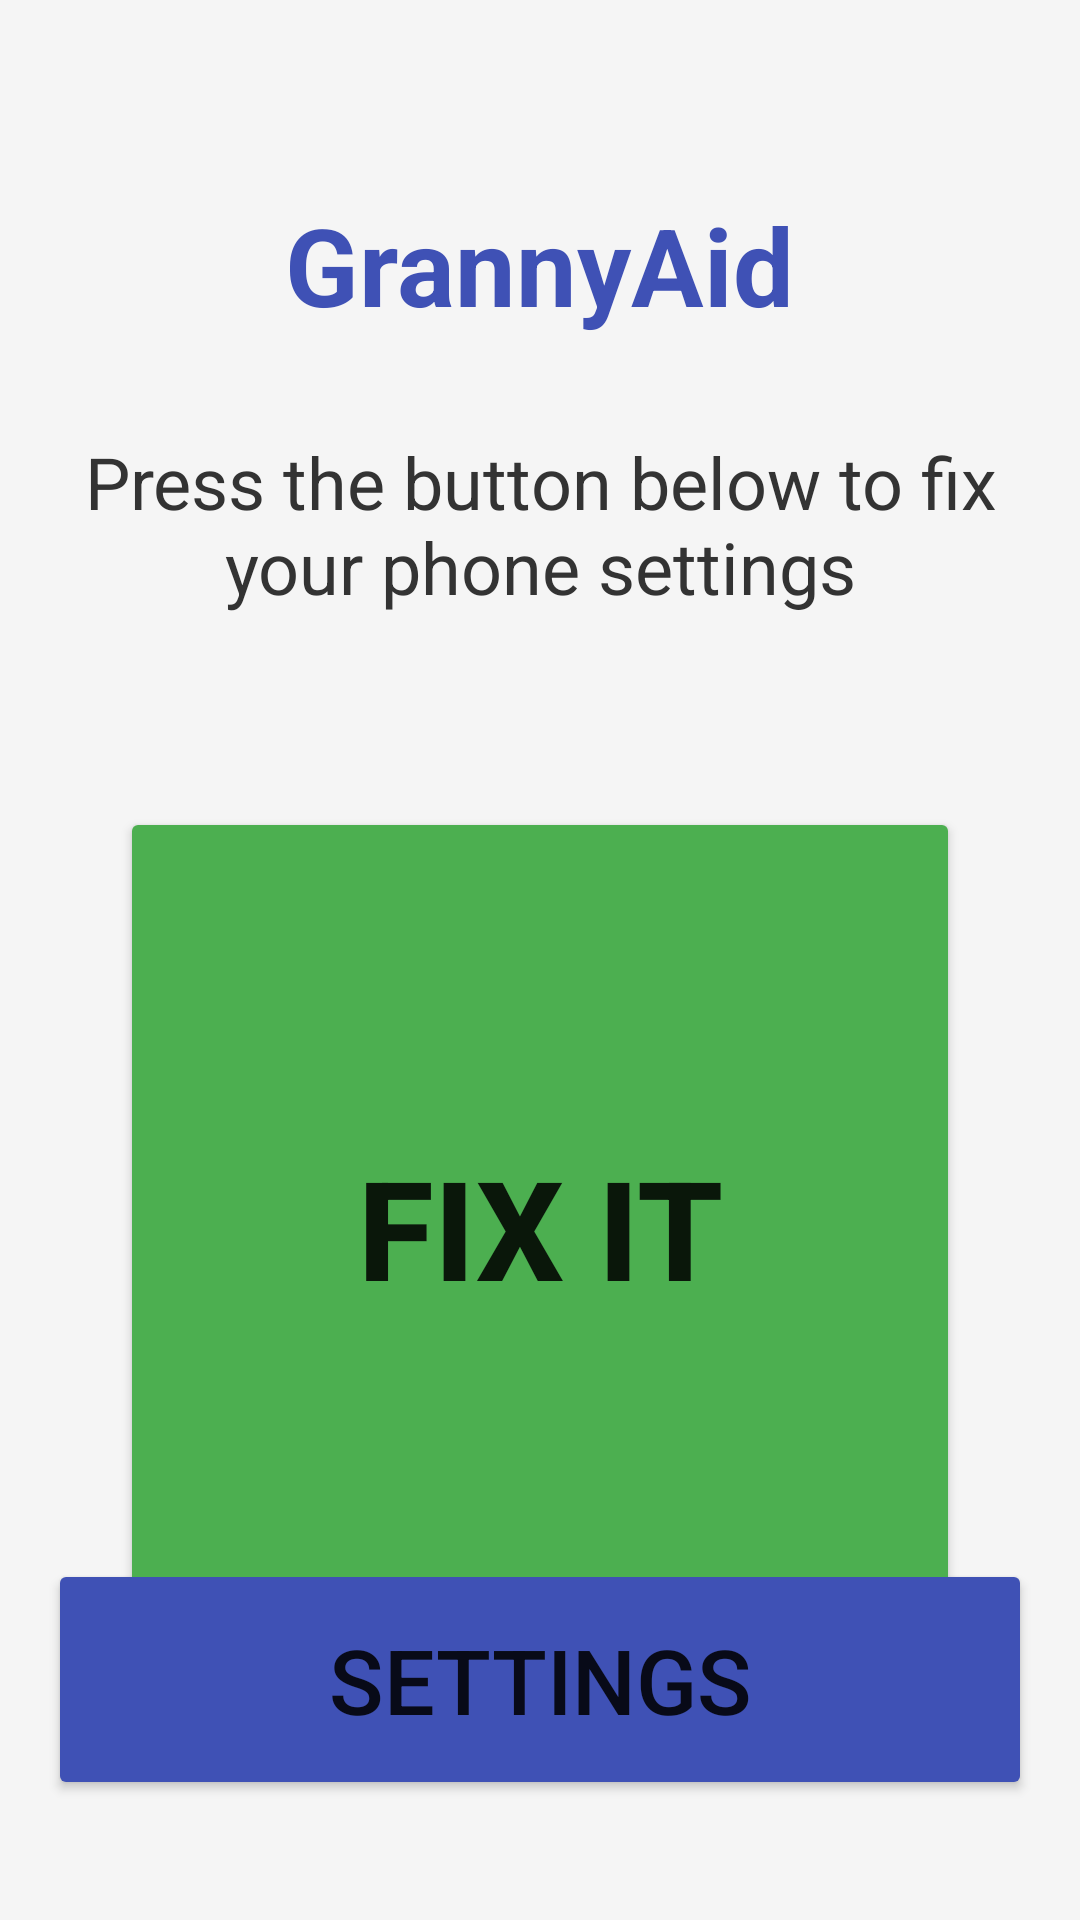

Reconstruct the res/layout file that produces this screen, plus the resources it refers to.
<!-- AndroidManifest.xml: application theme Theme.GrannyAid -->
<!-- res/layout/activity_main.xml -->
<?xml version="1.0" encoding="utf-8"?>
<androidx.constraintlayout.widget.ConstraintLayout xmlns:android="http://schemas.android.com/apk/res/android"
    xmlns:app="http://schemas.android.com/apk/res-auto"
    xmlns:tools="http://schemas.android.com/tools"
    android:layout_width="match_parent"
    android:layout_height="match_parent"
    android:padding="16dp"
    android:background="#F5F5F5"
    tools:context=".MainActivity">

    <TextView
        android:id="@+id/titleTextView"
        android:layout_width="wrap_content"
        android:layout_height="wrap_content"
        android:text="GrannyAid"
        android:textSize="36sp"
        android:textStyle="bold"
        android:textColor="#3F51B5"
        android:layout_marginTop="48dp"
        app:layout_constraintLeft_toLeftOf="parent"
        app:layout_constraintRight_toRightOf="parent"
        app:layout_constraintTop_toTopOf="parent" />

    <TextView
        android:id="@+id/instructionTextView"
        android:layout_width="match_parent"
        android:layout_height="wrap_content"
        android:text="Press the button below to fix your phone settings"
        android:textSize="24sp"
        android:textAlignment="center"
        android:layout_marginTop="32dp"
        android:textColor="#333333"
        app:layout_constraintTop_toBottomOf="@+id/titleTextView"
        app:layout_constraintLeft_toLeftOf="parent"
        app:layout_constraintRight_toRightOf="parent" />

    <Button
        android:id="@+id/fixButton"
        android:layout_width="280dp"
        android:layout_height="280dp"
        android:text="Fix It"
        android:textSize="46sp"
        android:textStyle="bold"
        android:backgroundTint="#4CAF50"
        android:elevation="12dp"
        app:cornerRadius="140dp"
        android:layout_marginTop="64dp"
        android:contentDescription="Press to fix settings"
        app:layout_constraintLeft_toLeftOf="parent"
        app:layout_constraintRight_toRightOf="parent"
        app:layout_constraintTop_toBottomOf="@+id/instructionTextView" />

    <Button
        android:id="@+id/settingsButton"
        android:layout_width="match_parent"
        android:layout_height="wrap_content"
        android:text="Settings"
        android:textSize="30sp"
        android:backgroundTint="#3F51B5"
        android:layout_marginBottom="24dp"
        android:padding="20dp"
        android:contentDescription="Go to settings"
        app:layout_constraintBottom_toBottomOf="parent"
        app:layout_constraintLeft_toLeftOf="parent"
        app:layout_constraintRight_toRightOf="parent" />

</androidx.constraintlayout.widget.ConstraintLayout>
<!-- resources referenced by this layout -->
<resources>
  <style name="Theme.GrannyAid" parent="Theme.MaterialComponents.Light.DarkActionBar">
          <item name="colorPrimary">#3F51B5</item>
          <item name="colorPrimaryDark">#303F9F</item>
          <item name="colorAccent">#4CAF50</item>
          <item name="android:textSize">18sp</item>
      </style>
</resources>
